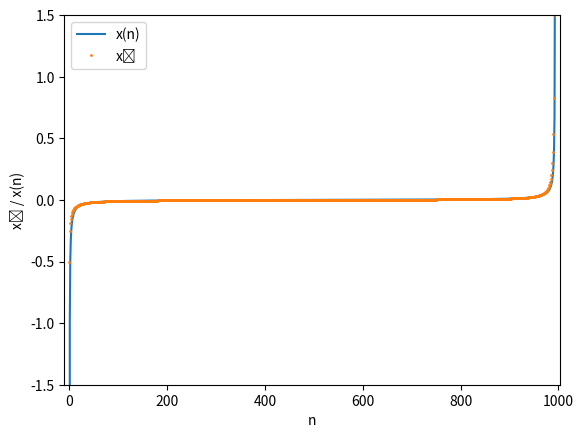

Python code for this plot:
#--------------
# x_n vs. x(n)
#--------------

import numpy as np
import matplotlib.pyplot as plt

eps=0.00001

xns = np.array([-0.5])
xn = xns[-1]**2+xns[-1]+eps
while xn <= 100:    # just to make the plot extend further
    xns = np.concatenate((xns,np.array([xn])),axis=None)
    xn = xn**2+xn+eps

def x(n):
    return eps**0.5 * np.tan(eps**0.5 * (n) - np.pi/2)

ns = np.linspace(0,len(xns)-1,len(xns))
#xs = np.linspace(0,len(xns))
ys = np.array([x(n) for n in range(len(ns))])
axes = plt.gca()
axes.set_xlim([-10,len(ns)+10])
axes.set_ylim([-1.5,1.5])
#axes.set_aspect('equal')
#dif = xs[2]-xs[1]
#plt.plot(np.concatenate((xs,np.array([1.5+dif,1.5+2*dif])),axis=None),np.concatenate((ys,np.array([x(i) for i in [len(xs),len(xs)+1]])),axis=None),'-')
plt.plot(ns,ys,'-')
plt.plot(ns,xns,'.',markersize=2)
plt.xlabel('n')
plt.ylabel('x\u2099 / x(n)')
plt.legend(['x(n)','x\u2099'],loc='upper left')
plt.savefig('eqnvsseq.jpg',format='jpg',dpi=1200)
plt.show()
